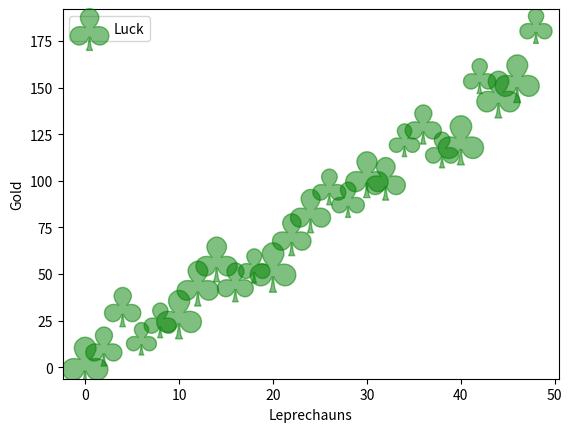

The script that saved this image:
import matplotlib.pyplot as plt
import numpy as np
import matplotlib

# Fixing random state for reproducibility
np.random.seed(20180731)


x = np.arange(0.0, 50.0, 2.0)
y = x ** 1.3 + np.random.rand(*x.shape) * 30.0
s = np.random.rand(*x.shape) * 800 + 500

plt.scatter(x, y, s, c="g", alpha=0.5, marker=r'$\clubsuit$',
            label="Luck")
plt.xlabel("Leprechauns")
plt.ylabel("Gold")
plt.legend(loc=2)
plt.show()
